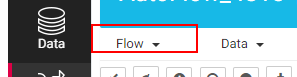
Task: Blank Project
Workflow: Flow_TabsVerification

Step 1: click on the element (chrome.exe)

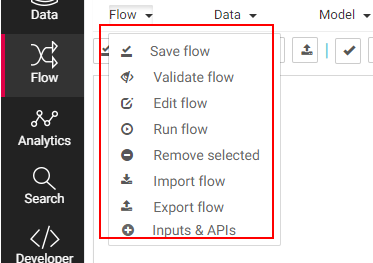
Step 2: find the list (chrome.exe)

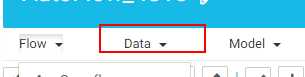
Step 3: click on the element (chrome.exe)

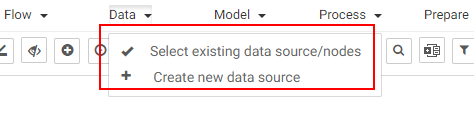
Step 4: find the list (chrome.exe)

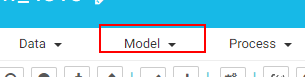
Step 5: click on the element (chrome.exe)

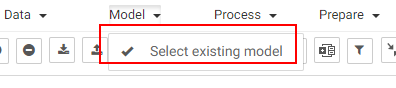
Step 6: find the list (chrome.exe)

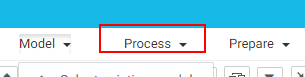
Step 7: click on the element (chrome.exe)

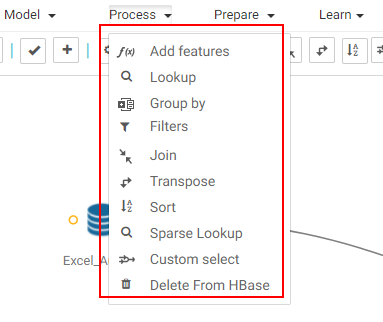
Step 8: find the list (chrome.exe)

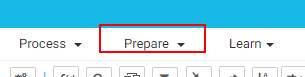
Step 9: click on the element (chrome.exe)

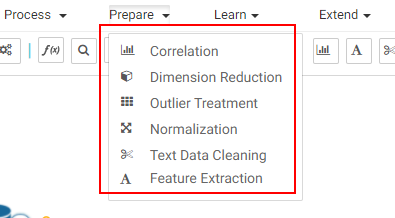
Step 10: find the list (chrome.exe)

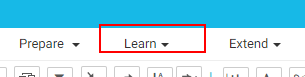
Step 11: click on the element (chrome.exe)

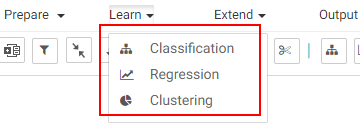
Step 12: find the list (chrome.exe)

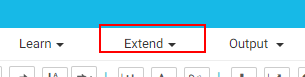
Step 13: click on the element (chrome.exe)

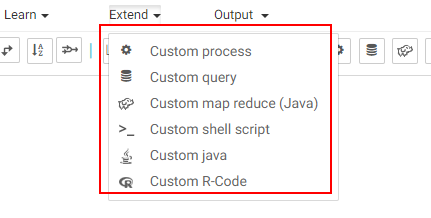
Step 14: find the list (chrome.exe)

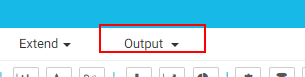
Step 15: click on the element (chrome.exe)

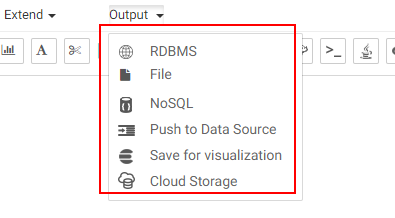
Step 16: find the list (chrome.exe)
